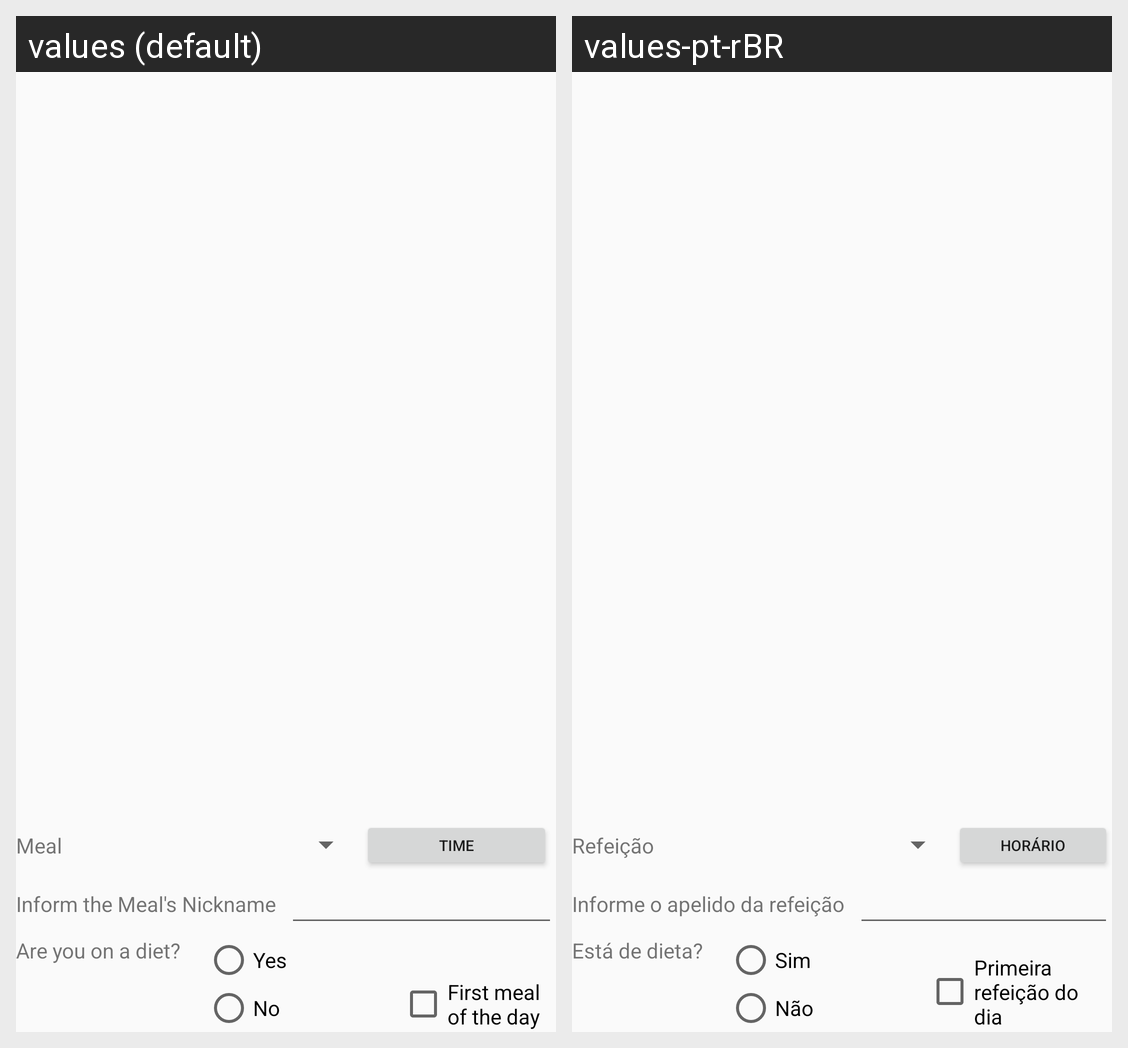

This grid shows one Android layout under two languages. Give, for every string resource on the screen, its name, the default text and each shown locale's text.
Android screen res/layout/activity_cadastro_refeicao.xml rendered under 2 locales, left to right: values (default), values-pt-rBR. Device: Nexus 5 (rendered at 1080×1920; each locale shown at half size, 540×960, under a caption strip naming it); theme Theme.ControleDeIngestaoDeCaloriasDiarias.
Strings drawn on this screen, with the default value and each locale's value (text and hints the layout hard-codes, and strings that could not be matched under every locale, appear in the picture but are not listed):

textView_esta_de_dieta
  values: Are you on a diet?
  values-pt-rBR: Está de dieta?

texto_tipo_refeicao
  values: Meal
  values-pt-rBR: Refeição

apelido_refeicao
  values: Inform the Meal's Nickname
  values-pt-rBR: Informe o apelido da refeição

sim
  values: Yes
  values-pt-rBR: Sim

nao
  values: No
  values-pt-rBR: Não

horario
  values: Time
  values-pt-rBR: Horário

primeira_refeicao_do_dia
  values: First meal of the day
  values-pt-rBR: Primeira refeição do dia
